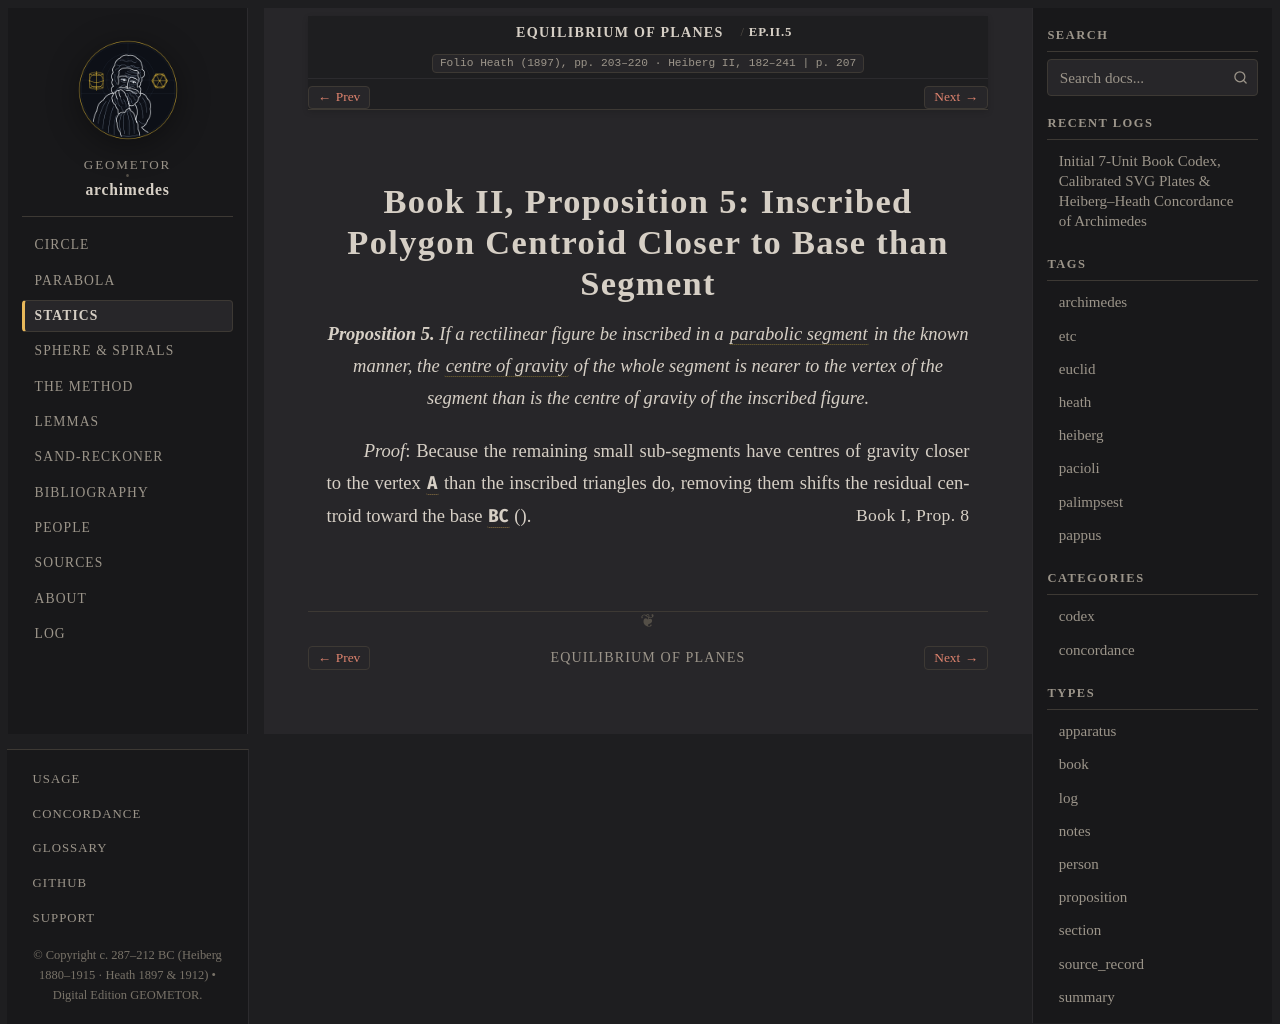

repository: geometor/archimedes · page: equilibrium_of_planes/book_02_prop_05.html · generator: sphinx

:canonical_id: EP.II.5
:order: 21
:type: proposition

Book II, Proposition 5: Inscribed Polygon Centroid Closer to Base than Segment
==============================================================================

.. folio:: Heath (1897), pp. 203–220 · Heiberg II, 182–241
   :page: 207

.. enunciation::

   **Proposition 5.** If a rectilinear figure be inscribed in a :term:`parabolic segment <tmema-paraboles>` in the known manner, the :term:`centre of gravity <kentron-barous>` of the whole segment is nearer to the vertex of the segment than is the centre of gravity of the inscribed figure.

*Proof*: Because the remaining small sub-segments have centres of gravity closer to the vertex :g:`A` than the inscribed triangles do, removing them shifts the residual centroid toward the base :g:`BC` (:just:`Book I, Prop. 8`).

.. qed::
